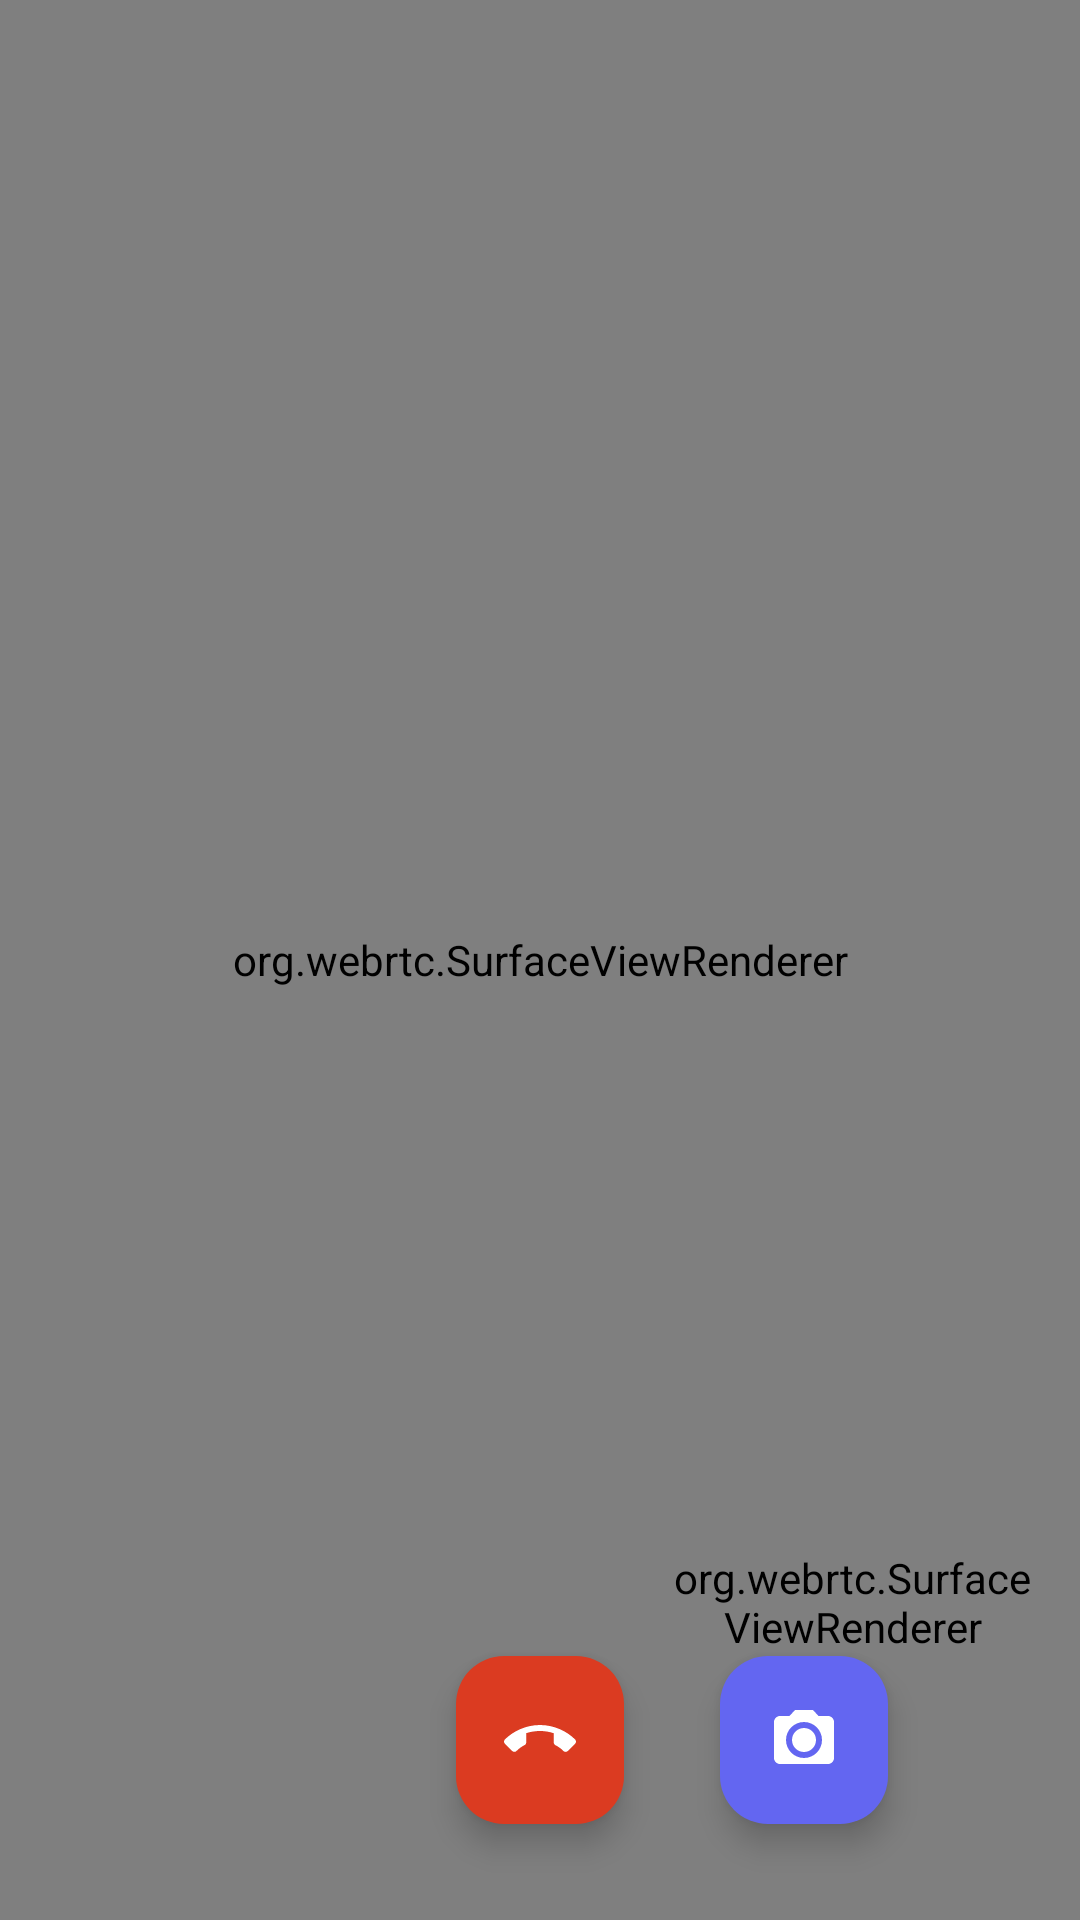

Produce the Android XML layout that renders to this screen, including the resource entries it uses.
<!-- AndroidManifest.xml: activity theme BriarTheme.NoActionBar -->
<!-- res/layout/activity_call.xml -->
<?xml version="1.0" encoding="utf-8"?>
<androidx.constraintlayout.widget.ConstraintLayout xmlns:android="http://schemas.android.com/apk/res/android"
	xmlns:app="http://schemas.android.com/apk/res-auto"
	android:layout_width="match_parent"
	android:layout_height="match_parent"
	android:background="@color/briar_night_950">

	<org.webrtc.SurfaceViewRenderer
		android:id="@+id/remote_video_view"
		android:layout_width="match_parent"
		android:layout_height="match_parent" />

	<org.webrtc.SurfaceViewRenderer
		android:id="@+id/local_video_view"
		android:layout_width="120dp"
		android:layout_height="180dp"
		android:layout_margin="16dp"
		app:layout_constraintBottom_toBottomOf="parent"
		app:layout_constraintEnd_toEndOf="parent" />

	<com.google.android.material.floatingactionbutton.FloatingActionButton
		android:id="@+id/hangup_button"
		android:layout_width="wrap_content"
		android:layout_height="wrap_content"
		android:layout_marginBottom="32dp"
		app:backgroundTint="@color/briar_red_500"
		app:layout_constraintBottom_toBottomOf="parent"
		app:layout_constraintEnd_toEndOf="parent"
		app:layout_constraintStart_toStartOf="parent"
		app:srcCompat="@drawable/ic_call_end"
		app:tint="@android:color/white" />

	<com.google.android.material.floatingactionbutton.FloatingActionButton
		android:id="@+id/switch_camera_button"
		android:layout_width="wrap_content"
		android:layout_height="wrap_content"
		android:layout_marginStart="32dp"
		android:layout_marginBottom="32dp"
		app:backgroundTint="@color/briar_blue_400"
		app:layout_constraintBottom_toBottomOf="parent"
		app:layout_constraintStart_toEndOf="@+id/hangup_button"
		app:srcCompat="@drawable/ic_switch_camera"
		app:tint="@android:color/white" />

</androidx.constraintlayout.widget.ConstraintLayout>
<!-- resources referenced by this layout -->
<resources>
  <color name="briar_blue_400">#6366F1</color>
  <color name="briar_night_950">#0B0F19</color>
  <color name="briar_red_500">#db3b21</color>
  <!-- drawable ic_switch_camera (drawable) -->
  <vector xmlns:android="http://schemas.android.com/apk/res/android"
      android:width="24dp"
      android:height="24dp"
      android:viewportWidth="24"
      android:viewportHeight="24">
      <path
          android:fillColor="#FFFFFFFF"
          android:pathData="M20,4h-3.17L15,2H9L7.17,4H4c-1.1,0 -2,0.9 -2,2v12c0,1.1 0.9,2 2,2h16c1.1,0 2,-0.9 2,-2V6c0,-1.1 -0.9,-2 -2,-2zM12,18c-3.31,0 -6,-2.69 -6,-6s2.69,-6 6,-6s6,2.69 6,6s-2.69,6 -6,6zM12,8c-2.21,0 -4,1.79 -4,4s1.79,4 4,4s4,-1.79 4,-4s-1.79,-4 -4,-4z" />
  </vector>
  <style name="BriarTheme.NoActionBar" parent="BriarTheme">
  		<item name="windowActionBar">false</item>
  		<item name="windowNoTitle">true</item>
  		<item name="toolbarStyle">@style/BriarToolbar</item>
  	</style>
  <color name="md_theme_primary">@color/briar_blue_400</color>
  <color name="md_theme_onPrimary">@android:color/white</color>
  <color name="md_theme_secondary">@color/briar_night_700</color>
  <color name="md_theme_onSecondary">@android:color/white</color>
  <color name="md_theme_tertiary">@color/briar_blue_600_new</color>
  <color name="md_theme_onTertiary">@android:color/white</color>
  <color name="md_theme_tertiaryContainer">@color/briar_blue_100</color>
  <color name="md_theme_onTertiaryContainer">@color/briar_blue_600_new</color>
  <color name="window_background">#F5F5F5</color>
  <color name="md_theme_onBackground">#191D12</color>
  <color name="card_background">@color/cardview_light_background</color>
  <color name="md_theme_onSurface">#191D12</color>
  <color name="md_theme_surfaceDim">@color/briar_gray_200_new</color>
  <color name="md_theme_error">@color/briar_red_600</color>
  <color name="briar_text_link">@color/briar_blue_600</color>
  <style name="ActivityAnimation" parent="@android:style/Animation.Activity">
  		<item name="android:activityOpenEnterAnimation">@anim/material_enter</item>
  		<item name="android:activityOpenExitAnimation">@anim/material_exit</item>
  		<item name="android:activityCloseEnterAnimation">@anim/fade_in</item>
  		<item name="android:activityCloseExitAnimation">@anim/material_exit</item>
  	</style>
  <style name="BriarDialogTheme.Neutral" parent="BriarDialogTheme">
  		<item name="buttonBarPositiveButtonStyle">@style/BriarButtonFlat.Neutral</item>
  		<item name="buttonBarNeutralButtonStyle">@style/BriarButtonFlat.Neutral</item>
  		<item name="buttonBarNegativeButtonStyle">@style/BriarButtonFlat.Neutral</item>
  	</style>
  <color name="briar_night_700">#1E293B</color>
  <color name="briar_blue_600_new">#0284C7</color>
  <color name="briar_blue_100">#F0F9FF</color>
  <color name="briar_gray_200_new">#E5E7EB</color>
  <color name="briar_red_600">#DC2626</color>
  <color name="briar_blue_600">#0EA5E9</color>
  <style name="BriarDialogTheme" parent="Theme.Material3.DayNight.Dialog">
  		<item name="colorPrimary">@color/briar_primary</item>
  		<item name="buttonBarPositiveButtonStyle">@style/BriarButtonFlat.Positive</item>
  		<item name="buttonBarNeutralButtonStyle">@style/BriarButtonFlat.Neutral</item>
  		<item name="buttonBarNegativeButtonStyle">@style/BriarButtonFlat.Negative</item>
  		<item name="android:textColorLink">@color/briar_text_link</item>
  		<item name="android:windowBackground">@color/window_background</item>
  		<item name="android:windowAnimationStyle">@style/DialogAnimation</item>
  		<item name="android:filterTouchesWhenObscured">true</item>
  	</style>
  <color name="briar_primary">#3F51B5</color>
  <style name="DialogAnimation" parent="@android:style/Animation.Dialog">
  		<item name="android:windowEnterAnimation">@anim/fade_in</item>
  		<item name="android:windowExitAnimation">@anim/fade_out</item>
  	</style>
</resources>
